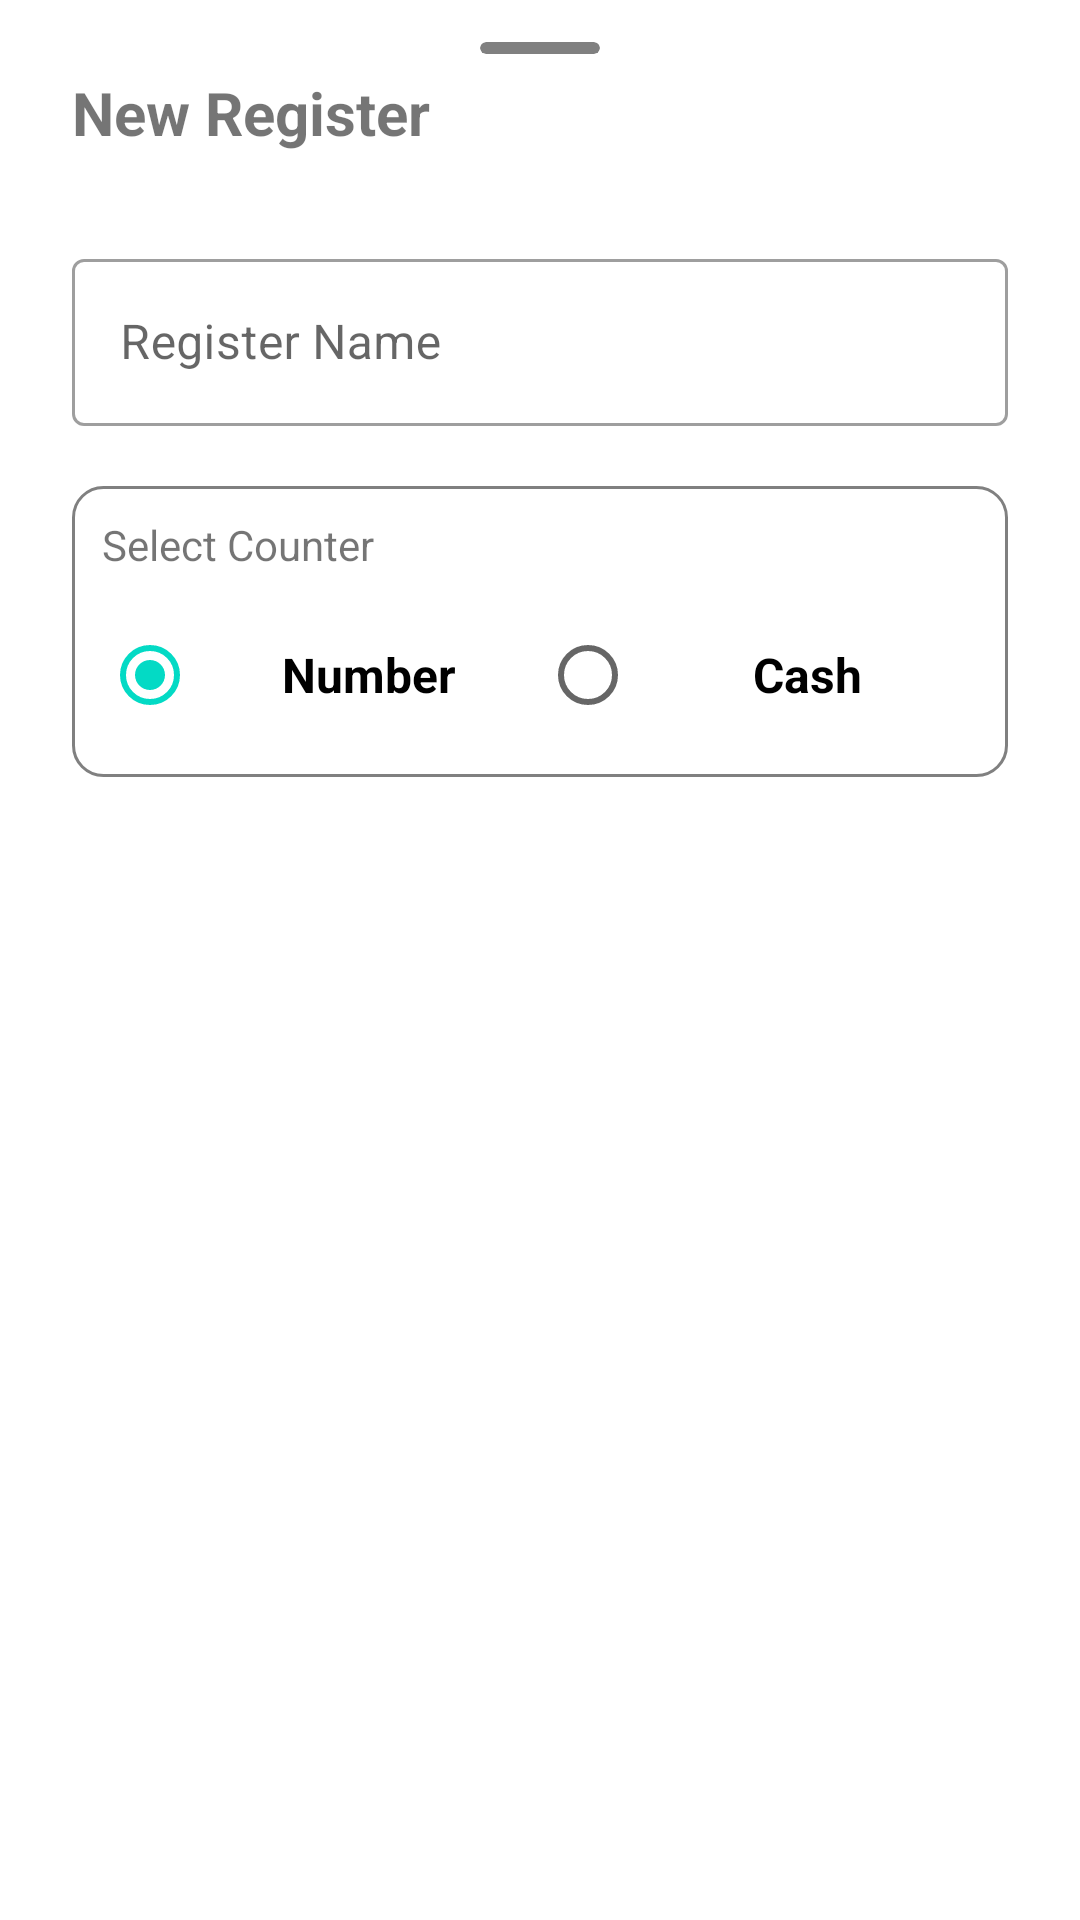

Android layout source for this screen:
<!-- AndroidManifest.xml: application theme Theme.RegisterApp -->
<!-- res/layout/fragment_add_register.xml -->
<?xml version="1.0" encoding="utf-8"?>
<androidx.constraintlayout.widget.ConstraintLayout xmlns:android="http://schemas.android.com/apk/res/android"
    android:layout_width="match_parent"
    android:layout_height="wrap_content"
    xmlns:app="http://schemas.android.com/apk/res-auto"
    android:background="@drawable/shape_top_rounded_corner_14dp"
    android:paddingBottom="24dp"
    android:paddingHorizontal="24dp">

    <androidx.cardview.widget.CardView
        android:id="@+id/drab"
        android:layout_width="40dp"
        android:layout_height="4dp"
        android:layout_marginTop="14dp"
        app:layout_constraintTop_toTopOf="parent"
        app:layout_constraintStart_toStartOf="parent"
        app:layout_constraintEnd_toEndOf="parent"
        app:cardElevation="0dp"
        app:cardCornerRadius="2dp"
        app:cardBackgroundColor="@android:color/tab_indicator_text">

    </androidx.cardview.widget.CardView>

    <TextView
        android:id="@+id/title"
        android:layout_width="wrap_content"
        android:layout_height="wrap_content"
        android:layout_marginTop="24dp"
        android:text="@string/add_register_title_text"
        android:textSize="20dp"
        android:textStyle="bold"
        app:layout_constraintTop_toTopOf="parent"
        app:layout_constraintStart_toStartOf="parent" />

    <androidx.cardview.widget.CardView
        android:id="@+id/check"
        android:layout_width="wrap_content"
        android:layout_height="wrap_content"
        app:layout_constraintTop_toTopOf="@id/title"
        app:layout_constraintBottom_toBottomOf="@id/title"
        app:layout_constraintEnd_toEndOf="parent"
        android:foreground="?attr/selectableItemBackground"
        app:cardElevation="0dp"
        app:cardCornerRadius="20dp">

        <ImageView
            android:layout_width="wrap_content"
            android:layout_height="wrap_content"
            android:padding="5dp"
            app:srcCompat="@drawable/icon_check"/>

    </androidx.cardview.widget.CardView>

    <com.google.android.material.textfield.TextInputLayout
        android:id="@+id/nameLayer"
        android:layout_width="match_parent"
        android:layout_height="wrap_content"
        android:layout_marginTop="30dp"
        android:hint="@string/register_name"
        style="@style/Widget.MaterialComponents.TextInputLayout.OutlinedBox"
        app:startIconDrawable="@drawable/icon_edit"
        app:layout_constraintTop_toBottomOf="@id/title">

        <androidx.appcompat.widget.AppCompatEditText
            android:id="@+id/nameEdit"
            android:layout_width="match_parent"
            android:layout_height="wrap_content"
            android:maxLines="1"
            android:lines="1"
            android:singleLine="true"
            android:imeOptions="actionDone"
            android:inputType="text"/>

    </com.google.android.material.textfield.TextInputLayout>

    <LinearLayout
        android:layout_width="match_parent"
        android:layout_height="wrap_content"
        android:layout_marginTop="20dp"
        android:padding="10dp"
        android:orientation="vertical"
        android:background="@drawable/shape_rectangle_round_10dp_border_1dp_808080"
        app:layout_constraintTop_toBottomOf="@id/nameLayer">

        <TextView
            android:layout_width="wrap_content"
            android:layout_height="wrap_content"
            android:text="Select Counter" />

        <RadioGroup
            android:id="@+id/selector"
            android:layout_width="match_parent"
            android:layout_height="wrap_content"
            android:layout_marginTop="10dp"
            android:orientation="horizontal">

            <RadioButton
                android:id="@+id/number"
                android:layout_width="match_parent"
                android:layout_height="wrap_content"
                android:layout_weight="1"
                android:gravity="center"
                android:checked="true"
                android:text="Number"
                android:textSize="16dp"
                android:textStyle="bold" />

            <RadioButton
                android:id="@+id/cash"
                android:layout_width="match_parent"
                android:layout_height="wrap_content"
                android:layout_weight="1"
                android:gravity="center"
                android:text="Cash"
                android:textSize="16dp"
                android:textStyle="bold" />

        </RadioGroup>

    </LinearLayout>


</androidx.constraintlayout.widget.ConstraintLayout>
<!-- resources referenced by this layout -->
<resources>
  <!-- drawable shape_rectangle_round_10dp_border_1dp_808080 (drawable) -->
  <?xml version="1.0" encoding="utf-8"?>
  <shape xmlns:android="http://schemas.android.com/apk/res/android"
      android:shape="rectangle">
      <solid android:color="@android:color/transparent" />
      <stroke
          android:width="1dp"
          android:color="#808080" />
  
      <corners android:radius="10dp" />
  </shape>
  <!-- drawable shape_top_rounded_corner_14dp (drawable) -->
  <?xml version="1.0" encoding="utf-8"?>
  <shape xmlns:android="http://schemas.android.com/apk/res/android">
      <solid android:color="@android:color/white" />
      <corners
          android:topLeftRadius="14dp"
          android:topRightRadius="14dp" />
  </shape>
  <string name="add_register_title_text">New Register</string>
  <string name="register_name">Register Name</string>
  <style name="Theme.RegisterApp" parent="Theme.MaterialComponents.DayNight.NoActionBar">
          
          <item name="colorPrimary">@color/black</item>
          <item name="colorPrimaryVariant">@android:color/transparent</item>
          <item name="colorOnPrimary">@color/white</item>
          
          <item name="colorSecondary">@color/teal_200</item>
          <item name="colorSecondaryVariant">@color/teal_700</item>
          <item name="colorOnSecondary">@color/black</item>
          
          <item name="android:statusBarColor" tools:targetApi="l">?attr/colorPrimaryVariant</item>
          <item name="android:windowLightStatusBar">true</item>
          
      </style>
  <!-- not gathered from this repository: default colours our renderer supplied (Android Studio template values) -->
  <color name="teal_200">#FF03DAC5</color>
  <color name="teal_700">#FF018786</color>
  <color name="black">#FF000000</color>
  <color name="white">#FFFFFFFF</color>
</resources>
